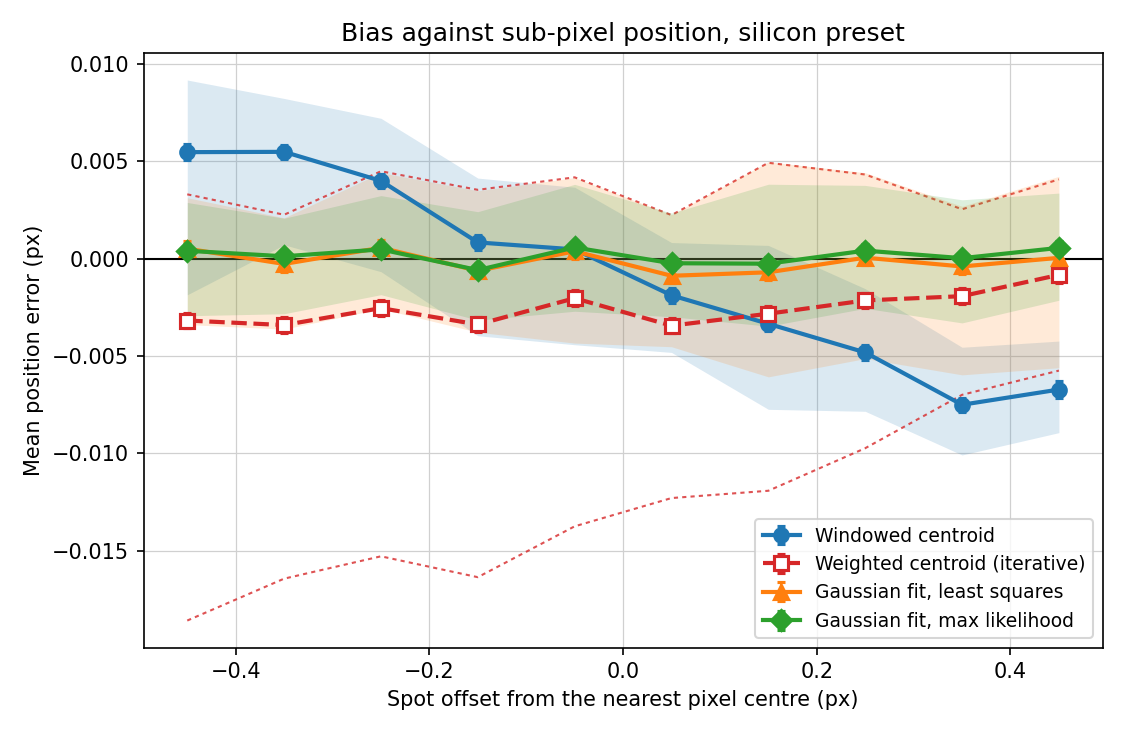

Source data for this figure (header and first rows):
preset, n_sensors, snr, estimator, subpixel_offset_px, n, mean_error_px, mean_error_se_px, mean_error_px_min, mean_error_px_max
silicon, 5, 88.67, windowed_centroid, -0.45, 4076, 0.00546, 0.0004228, -0.001858, 0.00916
silicon, 5, 88.67, windowed_centroid, -0.35, 3920, 0.005475, 0.0003728, 0.0007059, 0.008214
silicon, 5, 88.67, windowed_centroid, -0.25, 3936, 0.003987, 0.000375, -0.0006723, 0.007196
silicon, 5, 88.67, windowed_centroid, -0.15, 3971, 0.0008283, 0.0003755, -0.00396, 0.004128
silicon, 5, 88.67, windowed_centroid, -0.05, 4028, 0.0004696, 0.0003706, -0.004421, 0.003659
silicon, 5, 88.67, windowed_centroid, 0.05, 4006, -0.001885, 0.0003694, -0.004816, 0.0008209
silicon, 5, 88.67, windowed_centroid, 0.15, 3907, -0.003349, 0.0003806, -0.007735, 0.0006724
silicon, 5, 88.67, windowed_centroid, 0.25, 4184, -0.004817, 0.0003637, -0.007836, -0.001548
silicon, 5, 88.67, windowed_centroid, 0.35, 3995, -0.007501, 0.0003661, -0.01008, -0.00455
silicon, 5, 88.67, windowed_centroid, 0.45, 3977, -0.00672, 0.0004178, -0.008931, -0.004233
silicon, 5, 88.67, iteratively_weighted_centroid, -0.45, 4076, -0.003179, 0.0003916, -0.01857, 0.003295
silicon, 5, 88.67, iteratively_weighted_centroid, -0.35, 3920, -0.003411, 0.0003975, -0.01642, 0.002248
silicon, 5, 88.67, iteratively_weighted_centroid, -0.25, 3936, -0.002543, 0.0003993, -0.01528, 0.00448
silicon, 5, 88.67, iteratively_weighted_centroid, -0.15, 3971, -0.003382, 0.0003984, -0.01635, 0.003526
silicon, 5, 88.67, iteratively_weighted_centroid, -0.05, 4028, -0.002034, 0.0004025, -0.01374, 0.004168
silicon, 5, 88.67, iteratively_weighted_centroid, 0.05, 4006, -0.003443, 0.0003973, -0.01229, 0.00223
silicon, 5, 88.67, iteratively_weighted_centroid, 0.15, 3907, -0.002829, 0.0004072, -0.01191, 0.004914
silicon, 5, 88.67, iteratively_weighted_centroid, 0.25, 4184, -0.002148, 0.0003864, -0.00973, 0.004312
silicon, 5, 88.67, iteratively_weighted_centroid, 0.35, 3995, -0.001929, 0.0003951, -0.006991, 0.002529
silicon, 5, 88.67, iteratively_weighted_centroid, 0.45, 3977, -0.0008364, 0.0004068, -0.005748, 0.004062
silicon, 5, 88.67, gaussian_fit_lsq, -0.45, 4076, 0.0005061, 0.0003882, -0.003386, 0.003122
silicon, 5, 88.67, gaussian_fit_lsq, -0.35, 3920, -0.0002763, 0.0003935, -0.00362, 0.00209
silicon, 5, 88.67, gaussian_fit_lsq, -0.25, 3936, 0.0005541, 0.0003966, -0.002574, 0.004408
silicon, 5, 88.67, gaussian_fit_lsq, -0.15, 3971, -0.0006255, 0.0003927, -0.00378, 0.003479
silicon, 5, 88.67, gaussian_fit_lsq, -0.05, 4028, 0.0003742, 0.0003957, -0.004337, 0.004153
silicon, 5, 88.67, gaussian_fit_lsq, 0.05, 4006, -0.000883, 0.0003912, -0.004523, 0.002251
silicon, 5, 88.67, gaussian_fit_lsq, 0.15, 3907, -0.0007046, 0.000403, -0.006069, 0.004965
silicon, 5, 88.67, gaussian_fit_lsq, 0.25, 4184, 4.430024491803299e-05, 0.0003771, -0.005132, 0.004405
silicon, 5, 88.67, gaussian_fit_lsq, 0.35, 3995, -0.0004056, 0.0003874, -0.005967, 0.00268
silicon, 5, 88.67, gaussian_fit_lsq, 0.45, 3977, 3.812071931245984e-05, 0.0003946, -0.0056, 0.00422
silicon, 5, 88.67, gaussian_fit_mle, -0.45, 4076, 0.0003989, 0.0003323, -0.002933, 0.002877
silicon, 5, 88.67, gaussian_fit_mle, -0.35, 3920, 0.0001169, 0.0003308, -0.00283, 0.002069
silicon, 5, 88.67, gaussian_fit_mle, -0.25, 3936, 0.0004698, 0.0003339, -0.001852, 0.00323
silicon, 5, 88.67, gaussian_fit_mle, -0.15, 3971, -0.0005904, 0.0003317, -0.003156, 0.002404
silicon, 5, 88.67, gaussian_fit_mle, -0.05, 4028, 0.0005699, 0.0003303, -0.002703, 0.003808
silicon, 5, 88.67, gaussian_fit_mle, 0.05, 4006, -0.0002397, 0.0003295, -0.002985, 0.002331
silicon, 5, 88.67, gaussian_fit_mle, 0.15, 3907, -0.0002633, 0.0003415, -0.003467, 0.003813
silicon, 5, 88.67, gaussian_fit_mle, 0.25, 4184, 0.0004066, 0.0003202, -0.002553, 0.003753
silicon, 5, 88.67, gaussian_fit_mle, 0.35, 3995, 2.0375676496830627e-05, 0.000326, -0.003301, 0.003014
silicon, 5, 88.67, gaussian_fit_mle, 0.45, 3977, 0.0005478, 0.0003302, -0.002137, 0.003358
